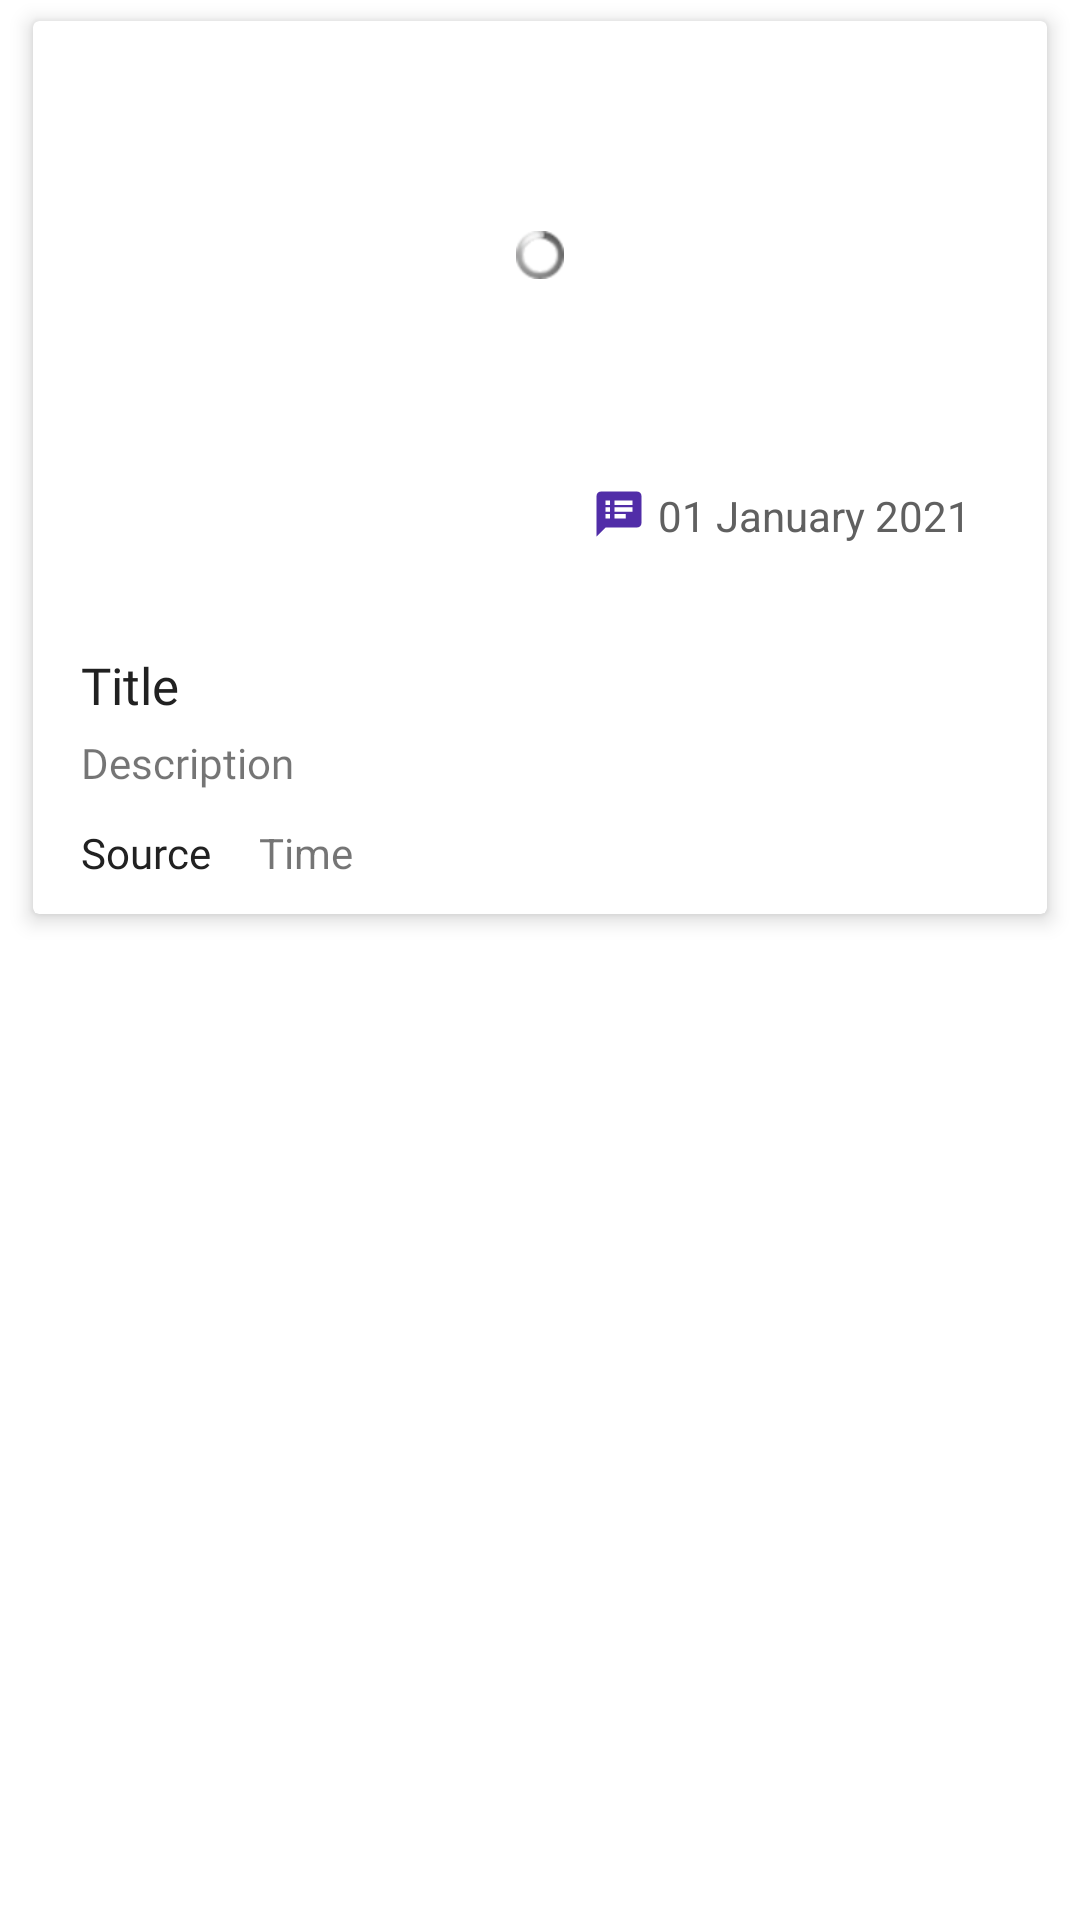

The Android layout XML behind this screen, and the referenced resources:
<!-- AndroidManifest.xml: application theme AppTheme -->
<!-- res/layout/item.xml -->
<?xml version="1.0" encoding="utf-8"?>
<FrameLayout xmlns:android="http://schemas.android.com/apk/res/android"
    android:layout_width="match_parent"
    android:layout_height="wrap_content"
    xmlns:app="http://schemas.android.com/apk/res-auto">
    <androidx.cardview.widget.CardView
        android:layout_width="wrap_content"
        android:layout_height="wrap_content"
        android:layout_marginLeft="11dp"
        android:layout_marginRight="11dp"
        android:layout_marginTop="7dp"
        android:layout_marginBottom="7dp"
        app:cardElevation="4dp">
        <RelativeLayout
            android:background="?android:attr/selectableItemBackground"
            android:layout_width="match_parent"
            android:layout_height="wrap_content">
            <ImageView
                android:layout_width="match_parent"
                android:id="@+id/img"
                android:transitionName="img"
                android:layout_height="200dp"
                android:scaleType="centerCrop"/>
            <ImageView
                android:layout_width="match_parent"
                android:layout_alignBottom="@id/img"
                android:layout_height="80dp"
                android:id="@+id/shadow_bottom"
                android:src="@drawable/bottom_shadow"/>
            <ProgressBar
                android:layout_width="match_parent"
                android:layout_height="wrap_content"
                style="@android:style/Widget.ProgressBar.Small"
                android:layout_marginTop="70dp"
                android:id="@+id/progress_load_photo"/>
            <TextView
                android:layout_width="match_parent"
                android:layout_height="30dp"
                android:id="@+id/author"
                android:drawablePadding="10dp"
                android:ellipsize="end"
                android:maxLines="1"
                android:textColor="@color/colorPrimary"
                android:text="Author"
                android:singleLine="true"
                android:layout_marginRight="160dp"
                android:gravity="bottom"
                android:layout_alignLeft="@+id/title"
                android:layout_alignStart="@+id/title"
                android:layout_alignRight="@+id/layoutDate"
                android:layout_alignTop="@+id/layoutDate"
                android:layout_alignEnd="@+id/layoutDate"
                />
            <FrameLayout
                android:layout_width="wrap_content"
                android:layout_height="wrap_content"
                android:id="@+id/layoutDate"
                android:layout_below="@+id/img"
                android:background="@drawable/round_white"
                android:padding="5dp"
                android:layout_alignParentRight="true"
                android:layout_marginRight="10dp"
                android:layout_marginTop="-50dp">
                <ImageView
                    android:layout_width="18dp"
                    android:layout_alignBottom="@id/img"
                    android:layout_height="18dp"
                    android:src="@drawable/ic_news"
                    android:layout_marginLeft="5dp"
                    android:layout_marginRight="5dp"/>
                <TextView
                    android:layout_width="wrap_content"
                    android:layout_alignBottom="@id/img"
                    android:layout_height="wrap_content"
                    android:src="@drawable/ic_date"
                    android:layout_marginLeft="27dp"
                    android:layout_marginRight="10dp"
                    android:text="01 January 2021"
                    android:textColor="#606060"
                    android:id="@+id/publishedAt"/>
            </FrameLayout>
            <TextView
                android:layout_width="match_parent"
                android:layout_height="wrap_content"
                android:fontFamily="@font/bold"
                android:textColor="@color/primary_text"
                android:textSize="17sp"
                android:text="Title"
                android:id="@+id/title"
                android:layout_marginTop="10dp"
                android:layout_marginLeft="16dp"
                android:layout_marginRight="16dp"
                android:layout_below="@id/img"/>

            <TextView
                android:layout_width="wrap_content"
                android:layout_height="20dp"
                android:id="@+id/desc"
                android:fontFamily="@font/bold"
                android:layout_below="@id/title"
                android:layout_marginTop="5dp"
                android:layout_marginLeft="16dp"
                android:layout_marginRight="16dp"
                android:text="Description"/>
            <TextView
                android:layout_width="wrap_content"
                android:layout_height="20dp"
                android:id="@+id/source"
                android:layout_below="@id/desc"
                android:layout_marginTop="10dp"
                android:layout_marginLeft="16dp"
                android:layout_marginRight="16dp"
                android:layout_marginBottom="10dp"
                android:fontFamily="@font/bold"
                android:textColor="@color/primary_text"
                android:maxLines="1"
                android:drawablePadding="10dp"
                android:singleLine="true"
                android:ellipsize="end"
                android:text="Source"
                />
            <TextView
                android:layout_width="wrap_content"
                android:layout_height="20dp"
                android:layout_below="@id/desc"
                android:layout_toRightOf="@+id/source"
                android:layout_marginTop="10dp"
                android:layout_marginBottom="10dp"
                android:maxLines="1"
                android:drawablePadding="10dp"
                android:singleLine="true"
                android:ellipsize="end"
                android:text="Time"
                />
        </RelativeLayout>

    </androidx.cardview.widget.CardView>
</FrameLayout>
<!-- resources referenced by this layout -->
<resources>
  <color name="colorPrimary">#FFFFFF</color>
  <color name="primary_text">#212121</color>
  <!-- drawable ic_news (drawable) -->
  <vector android:height="24dp" android:tint="#512DA8"
      android:viewportHeight="24.0" android:viewportWidth="24.0"
      android:width="24dp" xmlns:android="http://schemas.android.com/apk/res/android">
      <path android:fillColor="#FFFFFF" android:pathData="M20,2L4,2c-1.1,0 -1.99,0.9 -1.99,2L2,22l4,-4h14c1.1,0 2,-0.9 2,-2L22,4c0,-1.1 -0.9,-2 -2,-2zM8,14L6,14v-2h2v2zM8,11L6,11L6,9h2v2zM8,8L6,8L6,6h2v2zM15,14h-5v-2h5v2zM18,11h-8L10,9h8v2zM18,8h-8L10,6h8v2z"/>
  </vector>
  <style name="AppTheme" parent="Theme.MaterialComponents.Light.DarkActionBar">
          
          <item name="colorPrimary">@color/colorPrimary</item>
          <item name="colorPrimaryDark">@color/colorPrimaryDark</item>
          <item name="colorAccent">@color/colorAccent</item>
          <item name="windowNoTitle">true</item>
          <item name="windowActionBar">false</item>
      </style>
  <color name="colorPrimaryDark">#88304e</color>
  <color name="colorAccent">#e23e57</color>
</resources>
